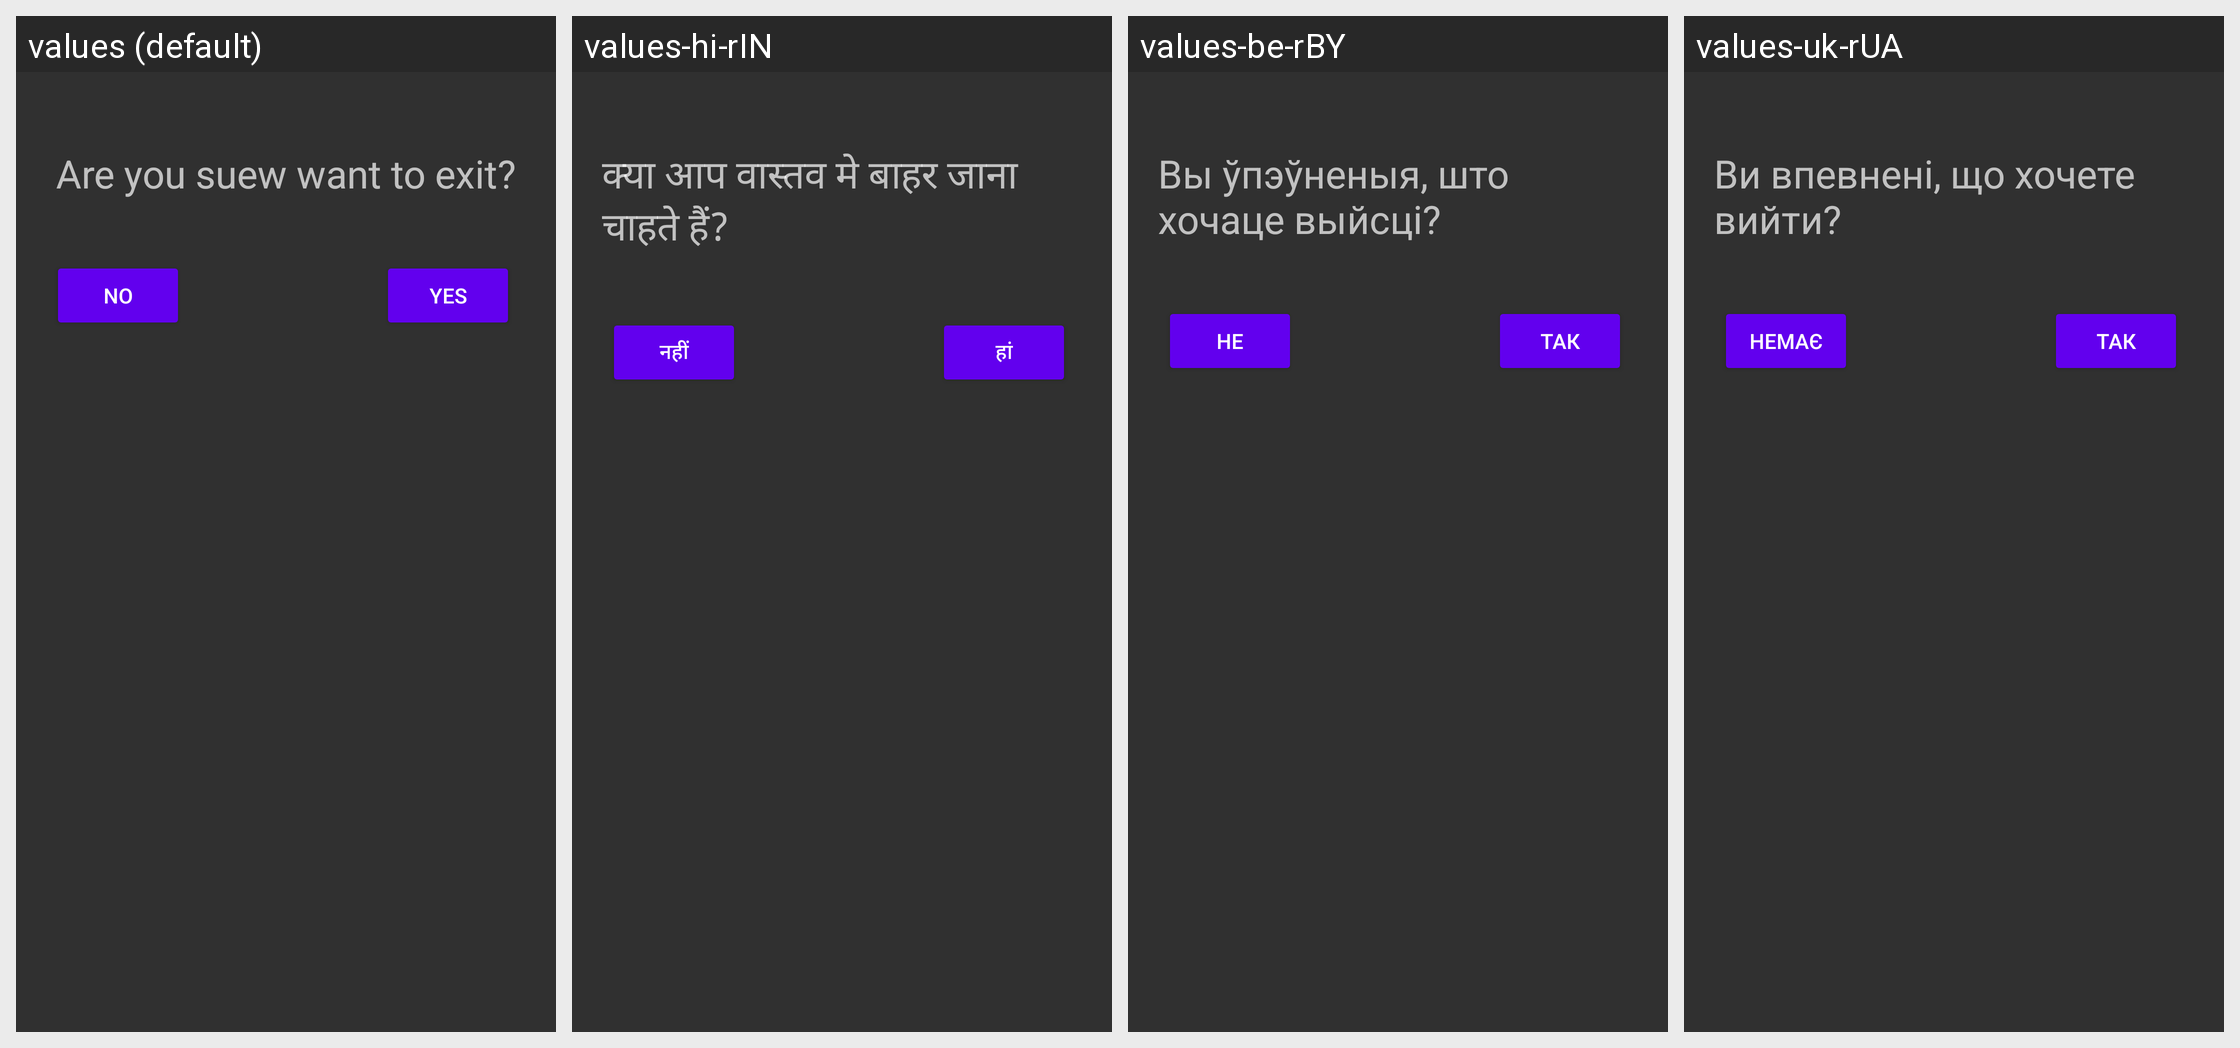

Strings drawn on this Android screen and how each of the app's shown locales translates them:
Android screen res/layout/fragment_dialog.xml rendered under 4 locales, left to right: values (default), values-hi-rIN, values-be-rBY, values-uk-rUA. Device: Nexus 5 (rendered at 1080×1920; each locale shown at half size, 540×960, under a caption strip naming it); theme Theme.Clevertec_task1.
Other locales in the repository, not shown: values-de-rDE, values-ja-rJP, values-pl-rPL, values-ru-rRU, values-zh-rCN.
Strings drawn on this screen, with the default value and each locale's value (text and hints the layout hard-codes, and strings that could not be matched under every locale, appear in the picture but are not listed):

are_you_sure_want_to_exit
  values: Are you suew want to exit?
  values-hi-rIN: क्या आप वास्तव मे बाहर जाना चाहते हैं?
  values-be-rBY: Вы ўпэўненыя, што хочаце выйсці?
  values-uk-rUA: Ви впевнені, що хочете вийти?

yes
  values: yes
  values-hi-rIN: हां
  values-be-rBY: Так
  values-uk-rUA: Так

no
  values: no
  values-hi-rIN: नहीं
  values-be-rBY: Не
  values-uk-rUA: Немає
